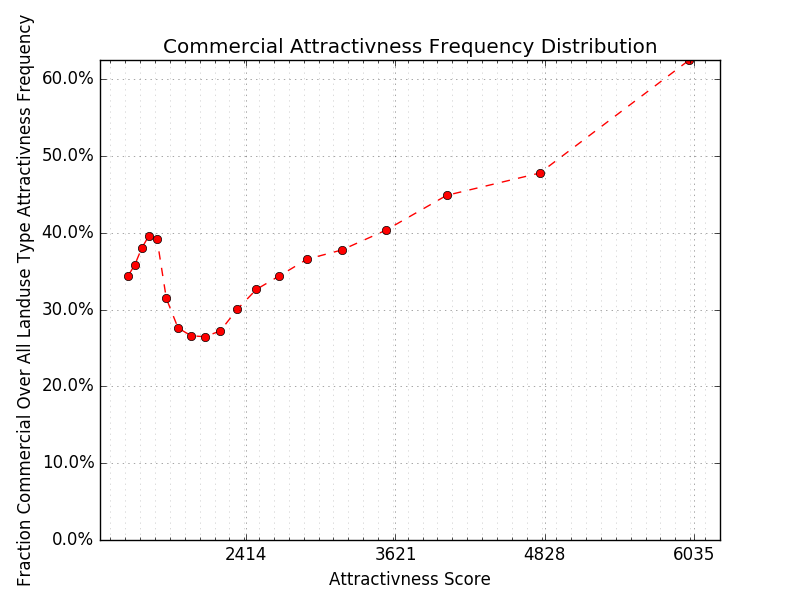

The data file committed next to this chart (first rows):
x, res/com, original, y
434, 7478, 22663, 0.33
1463, 7901, 22940, 0.3444
1516, 8227, 22960, 0.3583
1571, 8799, 23167, 0.3798
1631, 9153, 23080, 0.3966
1695, 8953, 22795, 0.3928
1771, 7240, 23010, 0.3146
1866, 6358, 23029, 0.2761
1972, 6113, 22975, 0.2661
2085, 6128, 23141, 0.2648
2207, 6258, 22962, 0.2725
2343, 6891, 22938, 0.3004
2498, 7509, 22998, 0.3265
2684, 7917, 23007, 0.3441
2907, 8410, 22991, 0.3658
3188, 8694, 23009, 0.3779
3541, 9289, 23027, 0.4034
4034, 10330, 23007, 0.449
4786, 10992, 22993, 0.4781
5993, 14390, 23011, 0.6253
